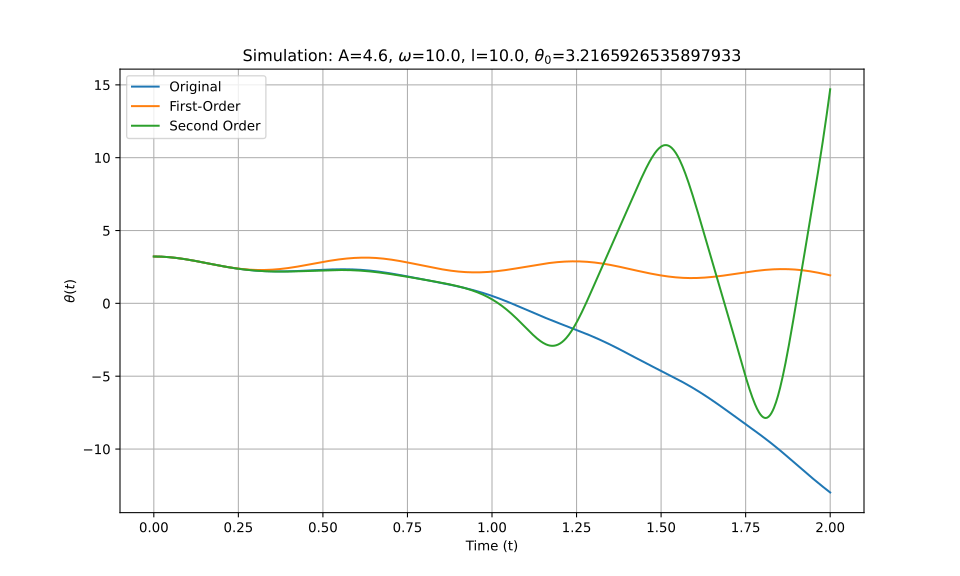

Data behind this chart, as committed beside it:
t_eval, Equation_1, Equation_2, Equation_3
0.0, 3.217, 3.217, 3.217
0.002002, 3.217, 3.217, 3.217
0.004004, 3.216, 3.216, 3.216
0.006006, 3.216, 3.216, 3.216
0.008008, 3.215, 3.215, 3.215
0.01001, 3.214, 3.214, 3.214
0.01201, 3.213, 3.213, 3.213
0.01401, 3.212, 3.212, 3.212
0.01602, 3.211, 3.211, 3.211
0.01802, 3.209, 3.209, 3.209
0.02002, 3.207, 3.207, 3.207
0.02202, 3.206, 3.206, 3.206
0.02402, 3.203, 3.203, 3.203
0.02603, 3.201, 3.201, 3.201
0.02803, 3.199, 3.199, 3.199
0.03003, 3.196, 3.196, 3.196
0.03203, 3.193, 3.193, 3.193
0.03403, 3.19, 3.19, 3.19
0.03604, 3.187, 3.187, 3.187
0.03804, 3.184, 3.184, 3.184
0.04004, 3.18, 3.18, 3.18
0.04204, 3.176, 3.176, 3.176
0.04404, 3.172, 3.173, 3.172
0.04605, 3.168, 3.169, 3.168
0.04805, 3.164, 3.164, 3.164
0.05005, 3.16, 3.16, 3.16
0.05205, 3.155, 3.155, 3.155
0.05405, 3.151, 3.151, 3.151
0.05606, 3.146, 3.146, 3.146
0.05806, 3.141, 3.141, 3.141
0.06006, 3.135, 3.136, 3.135
0.06206, 3.13, 3.13, 3.13
0.06406, 3.125, 3.125, 3.125
0.06607, 3.119, 3.119, 3.119
0.06807, 3.113, 3.114, 3.113
0.07007, 3.107, 3.108, 3.107
0.07207, 3.101, 3.102, 3.101
0.07407, 3.095, 3.096, 3.095
0.07608, 3.089, 3.089, 3.089
0.07808, 3.083, 3.083, 3.083
0.08008, 3.076, 3.077, 3.076
0.08208, 3.069, 3.07, 3.069
0.08408, 3.063, 3.063, 3.063
0.08609, 3.056, 3.056, 3.056
0.08809, 3.049, 3.049, 3.049
0.09009, 3.042, 3.042, 3.042
0.09209, 3.034, 3.035, 3.034
0.09409, 3.027, 3.027, 3.027
0.0961, 3.02, 3.02, 3.02
0.0981, 3.012, 3.012, 3.012
0.1001, 3.004, 3.005, 3.004
0.1021, 2.997, 2.997, 2.997
0.1041, 2.989, 2.989, 2.989
0.1061, 2.981, 2.981, 2.981
0.1081, 2.973, 2.973, 2.973
0.1101, 2.965, 2.965, 2.965
0.1121, 2.957, 2.957, 2.957
0.1141, 2.949, 2.948, 2.949
0.1161, 2.94, 2.94, 2.94
0.1181, 2.932, 2.932, 2.932
... 940 more rows
